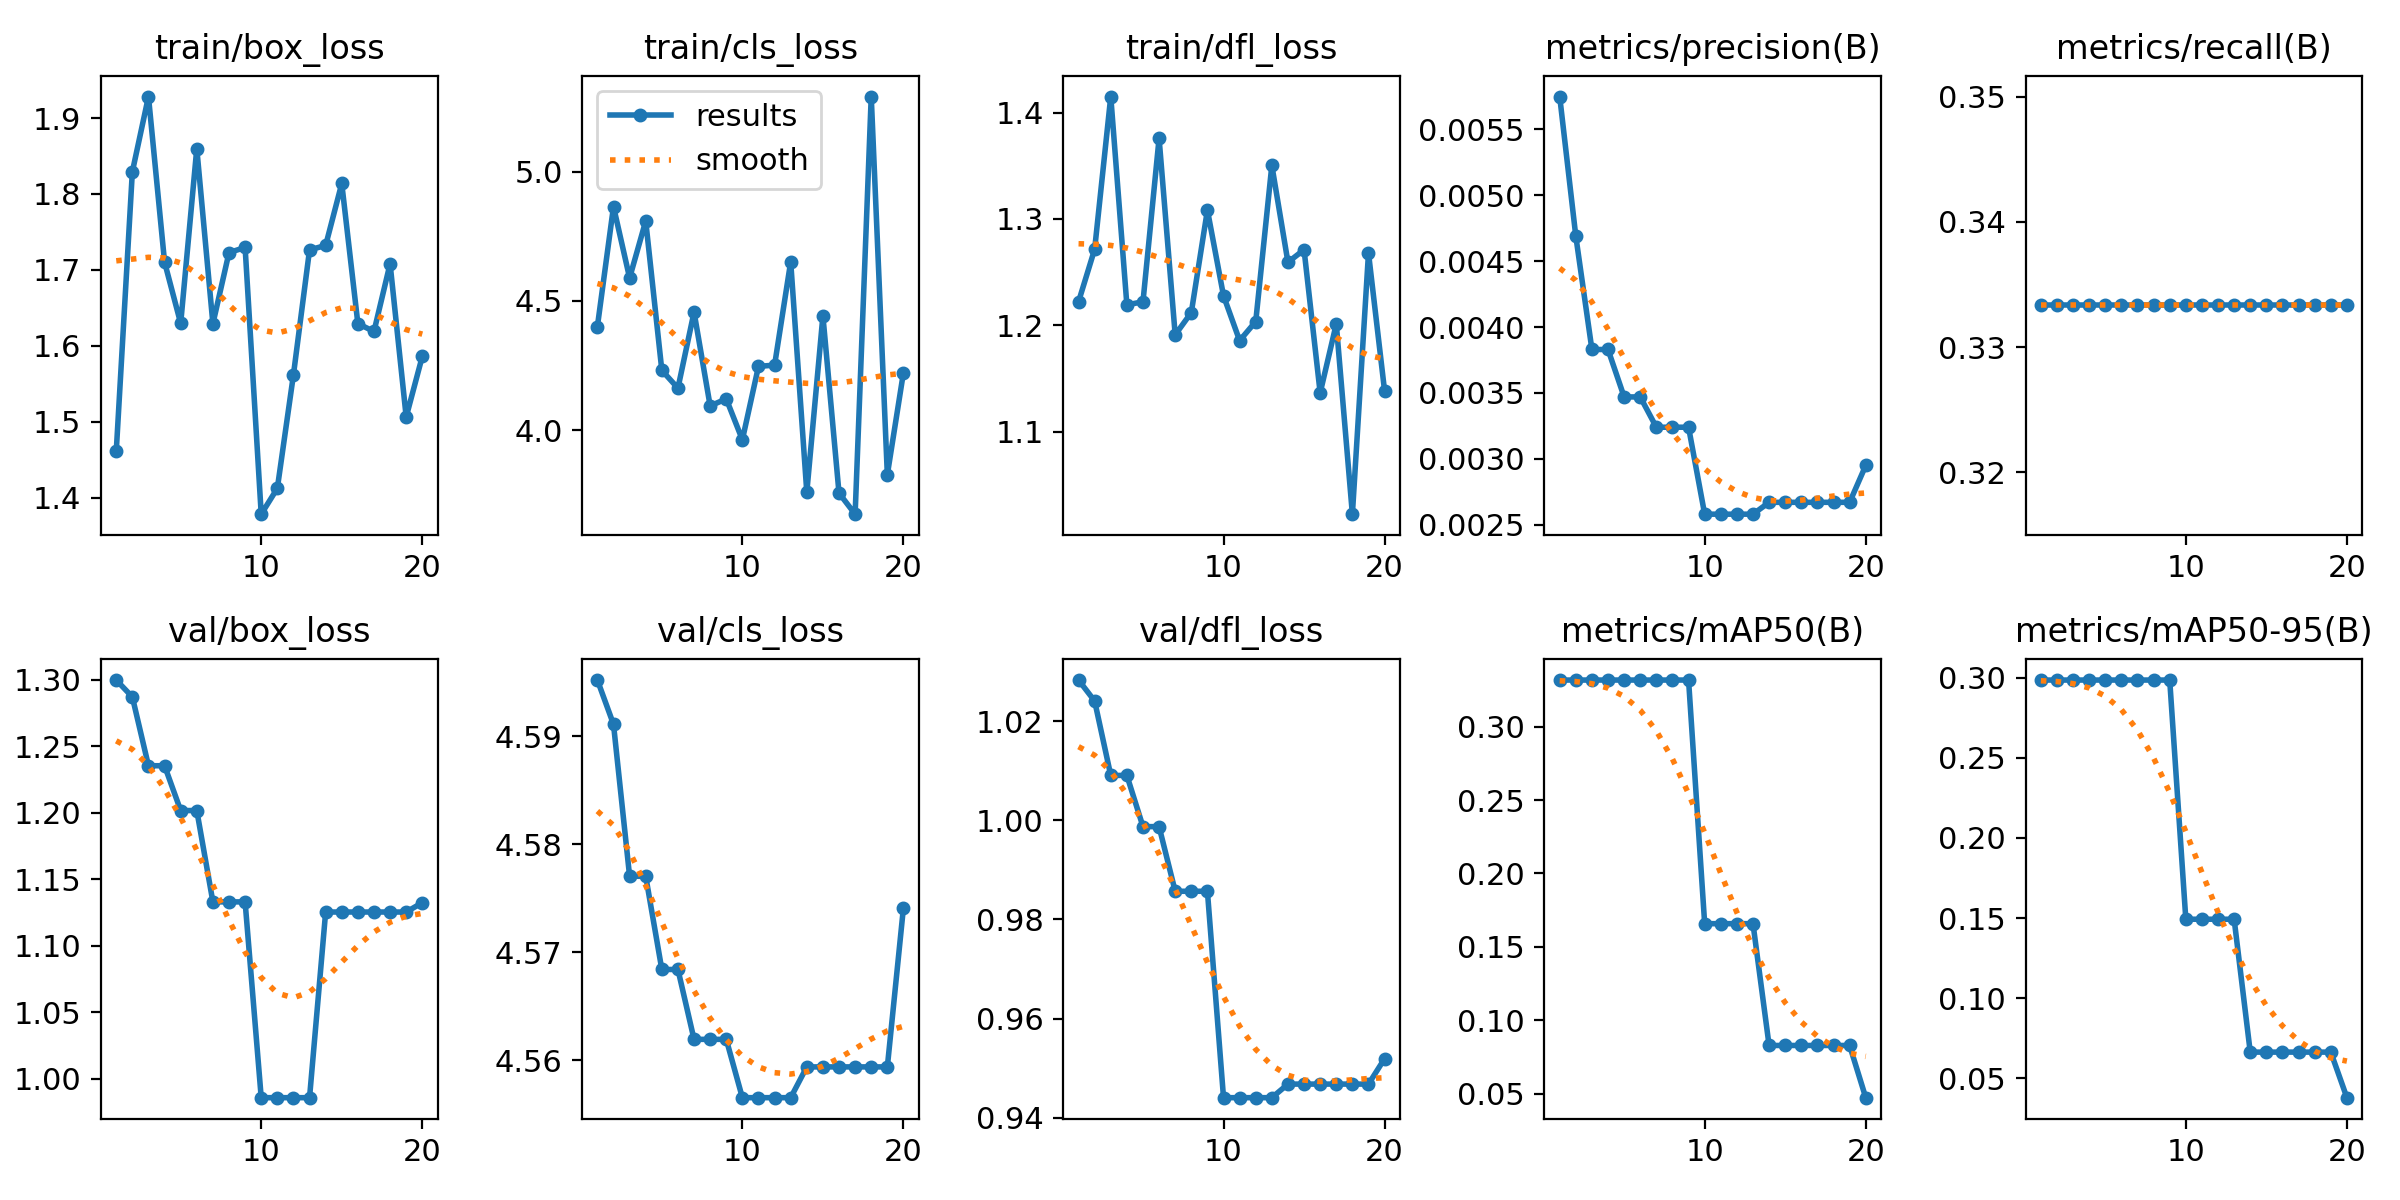

Source data for this figure (header and first rows):
epoch, time, train/box_loss, train/cls_loss, train/dfl_loss, metrics/precision(B), metrics/recall(B), metrics/mAP50(B), metrics/mAP50-95(B), val/box_loss, val/cls_loss, val/dfl_loss, lr/pg0, lr/pg1, lr/pg2
1, 5.026, 1.461, 4.401, 1.222, 0.00575, 0.3333, 0.3317, 0.2985, 1.3, 4.595, 1.028, 2.142e-05, 2.142e-05, 2.142e-05
2, 9.637, 1.829, 4.865, 1.272, 0.00469, 0.3333, 0.3317, 0.2985, 1.287, 4.591, 1.024, 4.7506e-05, 4.7506e-05, 4.7506e-05
3, 14.57, 1.928, 4.589, 1.415, 0.00383, 0.3333, 0.3317, 0.2985, 1.235, 4.577, 1.009, 7.07645e-05, 7.07645e-05, 7.07645e-05
4, 18.86, 1.71, 4.809, 1.219, 0.00383, 0.3333, 0.3317, 0.2985, 1.235, 4.577, 1.009, 9.11957e-05, 9.11957e-05, 9.11957e-05
5, 23.17, 1.63, 4.232, 1.222, 0.00347, 0.3333, 0.3317, 0.2985, 1.202, 4.568, 0.9987, 0.0001088, 0.0001088, 0.0001088
6, 27.5, 1.86, 4.163, 1.376, 0.00347, 0.3333, 0.3317, 0.2985, 1.202, 4.568, 0.9987, 0.0001236, 0.0001236, 0.0001236
7, 31.54, 1.629, 4.457, 1.191, 0.00324, 0.3333, 0.3317, 0.2985, 1.133, 4.562, 0.9857, 0.0001355, 0.0001355, 0.0001355
8, 36.01, 1.723, 4.094, 1.212, 0.00324, 0.3333, 0.3317, 0.2985, 1.133, 4.562, 0.9857, 0.0001446, 0.0001446, 0.0001446
9, 40.24, 1.73, 4.121, 1.308, 0.00324, 0.3333, 0.3317, 0.2985, 1.133, 4.562, 0.9857, 0.0001509, 0.0001509, 0.0001509
10, 44.29, 1.378, 3.963, 1.228, 0.00258, 0.3333, 0.1658, 0.1492, 0.9857, 4.557, 0.944, 0.0001544, 0.0001544, 0.0001544
11, 48.35, 1.412, 4.247, 1.186, 0.00258, 0.3333, 0.1658, 0.1492, 0.9857, 4.557, 0.944, 0.000155, 0.000155, 0.000155
12, 52.31, 1.562, 4.252, 1.203, 0.00258, 0.3333, 0.1658, 0.1492, 0.9857, 4.557, 0.944, 0.0001529, 0.0001529, 0.0001529
13, 56.22, 1.726, 4.651, 1.35, 0.00258, 0.3333, 0.1658, 0.1492, 0.9857, 4.557, 0.944, 0.0001478, 0.0001478, 0.0001478
14, 60.03, 1.732, 3.76, 1.259, 0.00267, 0.3333, 0.08292, 0.06633, 1.125, 4.559, 0.9468, 0.00014, 0.00014, 0.00014
15, 63.95, 1.814, 4.442, 1.271, 0.00267, 0.3333, 0.08292, 0.06633, 1.125, 4.559, 0.9468, 0.0001293, 0.0001293, 0.0001293
16, 67.86, 1.629, 3.757, 1.136, 0.00267, 0.3333, 0.08292, 0.06633, 1.125, 4.559, 0.9468, 0.0001158, 0.0001158, 0.0001158
17, 72.12, 1.619, 3.675, 1.201, 0.00267, 0.3333, 0.08292, 0.06633, 1.125, 4.559, 0.9468, 9.9503e-05, 9.9503e-05, 9.9503e-05
18, 75.86, 1.708, 5.29, 1.022, 0.00267, 0.3333, 0.08292, 0.06633, 1.125, 4.559, 0.9468, 8.035e-05, 8.035e-05, 8.035e-05
19, 79.92, 1.506, 3.828, 1.268, 0.00267, 0.3333, 0.08292, 0.06633, 1.125, 4.559, 0.9468, 5.83695e-05, 5.83695e-05, 5.83695e-05
20, 83.83, 1.586, 4.223, 1.138, 0.00295, 0.3333, 0.04738, 0.0379, 1.132, 4.574, 0.9519, 3.35616e-05, 3.35616e-05, 3.35616e-05
